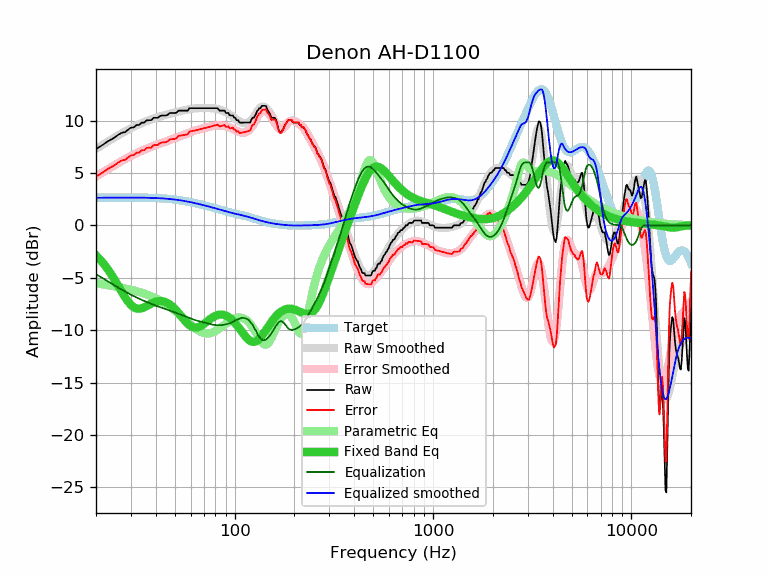

The data file committed next to this chart (first rows):
frequency, raw, error, smoothed, error_smoothed, equalization, parametric_eq, equalized_raw, equalized_smoothed, target
20, 7.29, 4.66, 7.29, 4.66, -4.66, -2.86, 2.63, 2.63, 2.63
21, 7.52, 4.89, 7.54, 4.91, -4.91, -3.28, 2.61, 2.63, 2.63
22, 7.77, 5.14, 7.78, 5.14, -5.14, -3.73, 2.63, 2.64, 2.63
23, 8.03, 5.39, 8.00, 5.36, -5.36, -4.22, 2.67, 2.64, 2.64
24, 8.21, 5.57, 8.22, 5.58, -5.58, -4.75, 2.63, 2.64, 2.64
25, 8.43, 5.79, 8.42, 5.78, -5.78, -5.29, 2.65, 2.64, 2.64
26, 8.66, 6.02, 8.61, 5.97, -5.97, -5.84, 2.69, 2.64, 2.64
27, 8.83, 6.19, 8.79, 6.15, -6.15, -6.37, 2.68, 2.64, 2.64
28, 8.89, 6.25, 8.96, 6.31, -6.31, -6.85, 2.58, 2.64, 2.64
29, 9.12, 6.48, 9.11, 6.47, -6.47, -7.27, 2.65, 2.64, 2.64
30, 9.32, 6.68, 9.26, 6.62, -6.62, -7.60, 2.70, 2.64, 2.64
31, 9.34, 6.70, 9.40, 6.75, -6.75, -7.82, 2.59, 2.64, 2.64
32, 9.57, 6.93, 9.52, 6.88, -6.88, -7.94, 2.69, 2.64, 2.64
33, 9.57, 6.93, 9.64, 7.00, -7.00, -7.96, 2.57, 2.64, 2.64
34, 9.80, 7.16, 9.75, 7.11, -7.11, -7.91, 2.69, 2.64, 2.64
35, 9.80, 7.17, 9.85, 7.22, -7.22, -7.82, 2.58, 2.63, 2.63
36, 10.02, 7.39, 9.95, 7.32, -7.32, -7.70, 2.70, 2.63, 2.63
37, 10.03, 7.41, 10.03, 7.41, -7.41, -7.58, 2.62, 2.62, 2.62
38, 10.03, 7.41, 10.11, 7.49, -7.49, -7.46, 2.54, 2.62, 2.62
39, 10.26, 7.65, 10.19, 7.58, -7.58, -7.37, 2.68, 2.61, 2.61
40, 10.26, 7.66, 10.26, 7.65, -7.65, -7.29, 2.61, 2.60, 2.60
41, 10.26, 7.67, 10.32, 7.73, -7.73, -7.24, 2.53, 2.59, 2.59
42, 10.43, 7.85, 10.38, 7.80, -7.80, -7.23, 2.63, 2.58, 2.58
43, 10.48, 7.91, 10.44, 7.87, -7.87, -7.24, 2.61, 2.57, 2.57
44, 10.48, 7.92, 10.49, 7.94, -7.94, -7.27, 2.54, 2.56, 2.56
45, 10.48, 7.93, 10.55, 8.00, -8.00, -7.34, 2.48, 2.54, 2.55
46, 10.55, 8.02, 10.59, 8.07, -8.07, -7.43, 2.48, 2.53, 2.53
47, 10.71, 8.20, 10.64, 8.13, -8.13, -7.54, 2.58, 2.51, 2.51
48, 10.71, 8.21, 10.69, 8.19, -8.19, -7.67, 2.52, 2.50, 2.50
49, 10.71, 8.23, 10.73, 8.25, -8.25, -7.82, 2.46, 2.48, 2.48
50, 10.71, 8.25, 10.77, 8.31, -8.31, -7.99, 2.40, 2.46, 2.46
51, 10.76, 8.32, 10.81, 8.37, -8.37, -8.17, 2.39, 2.44, 2.44
52, 10.94, 8.53, 10.85, 8.44, -8.44, -8.35, 2.50, 2.41, 2.41
53, 10.94, 8.55, 10.89, 8.50, -8.50, -8.54, 2.44, 2.39, 2.39
54, 10.94, 8.57, 10.92, 8.56, -8.56, -8.72, 2.38, 2.37, 2.37
55, 10.94, 8.60, 10.96, 8.62, -8.62, -8.91, 2.32, 2.34, 2.34
56, 10.94, 8.62, 10.99, 8.68, -8.68, -9.08, 2.26, 2.32, 2.32
57, 10.94, 8.65, 11.02, 8.73, -8.73, -9.24, 2.21, 2.29, 2.29
58, 10.94, 8.68, 11.05, 8.79, -8.79, -9.39, 2.15, 2.26, 2.26
59, 11.17, 8.94, 11.08, 8.85, -8.85, -9.51, 2.32, 2.23, 2.23
60, 11.17, 8.96, 11.10, 8.90, -8.90, -9.61, 2.27, 2.21, 2.21
61, 11.17, 8.99, 11.13, 8.95, -8.95, -9.68, 2.22, 2.18, 2.18
62, 11.17, 9.02, 11.14, 8.99, -8.99, -9.73, 2.18, 2.15, 2.15
63, 11.17, 9.05, 11.16, 9.04, -9.04, -9.76, 2.13, 2.12, 2.12
64, 11.17, 9.08, 11.17, 9.07, -9.07, -9.76, 2.10, 2.09, 2.09
65, 11.17, 9.11, 11.17, 9.11, -9.11, -9.74, 2.06, 2.06, 2.06
66, 11.17, 9.14, 11.18, 9.15, -9.15, -9.70, 2.02, 2.03, 2.03
67, 11.17, 9.17, 11.18, 9.18, -9.18, -9.64, 1.99, 2.00, 2.00
68, 11.17, 9.20, 11.18, 9.21, -9.21, -9.57, 1.96, 1.97, 1.97
69, 11.17, 9.23, 11.18, 9.24, -9.24, -9.49, 1.93, 1.94, 1.94
70, 11.17, 9.26, 11.18, 9.27, -9.27, -9.41, 1.90, 1.91, 1.91
71, 11.17, 9.29, 11.18, 9.30, -9.30, -9.32, 1.87, 1.88, 1.88
72, 11.17, 9.32, 11.18, 9.33, -9.33, -9.23, 1.84, 1.85, 1.85
73, 11.17, 9.34, 11.18, 9.36, -9.36, -9.14, 1.81, 1.83, 1.83
74, 11.17, 9.37, 11.18, 9.39, -9.39, -9.05, 1.78, 1.80, 1.80
75, 11.17, 9.40, 11.18, 9.41, -9.41, -8.96, 1.76, 1.77, 1.77
76, 11.17, 9.43, 11.18, 9.44, -9.44, -8.88, 1.73, 1.74, 1.74
77, 11.17, 9.46, 11.17, 9.46, -9.46, -8.81, 1.71, 1.71, 1.71
78, 11.17, 9.49, 11.16, 9.49, -9.49, -8.74, 1.68, 1.68, 1.68
79, 11.17, 9.52, 11.15, 9.50, -9.50, -8.69, 1.67, 1.65, 1.65
... 553 more rows
